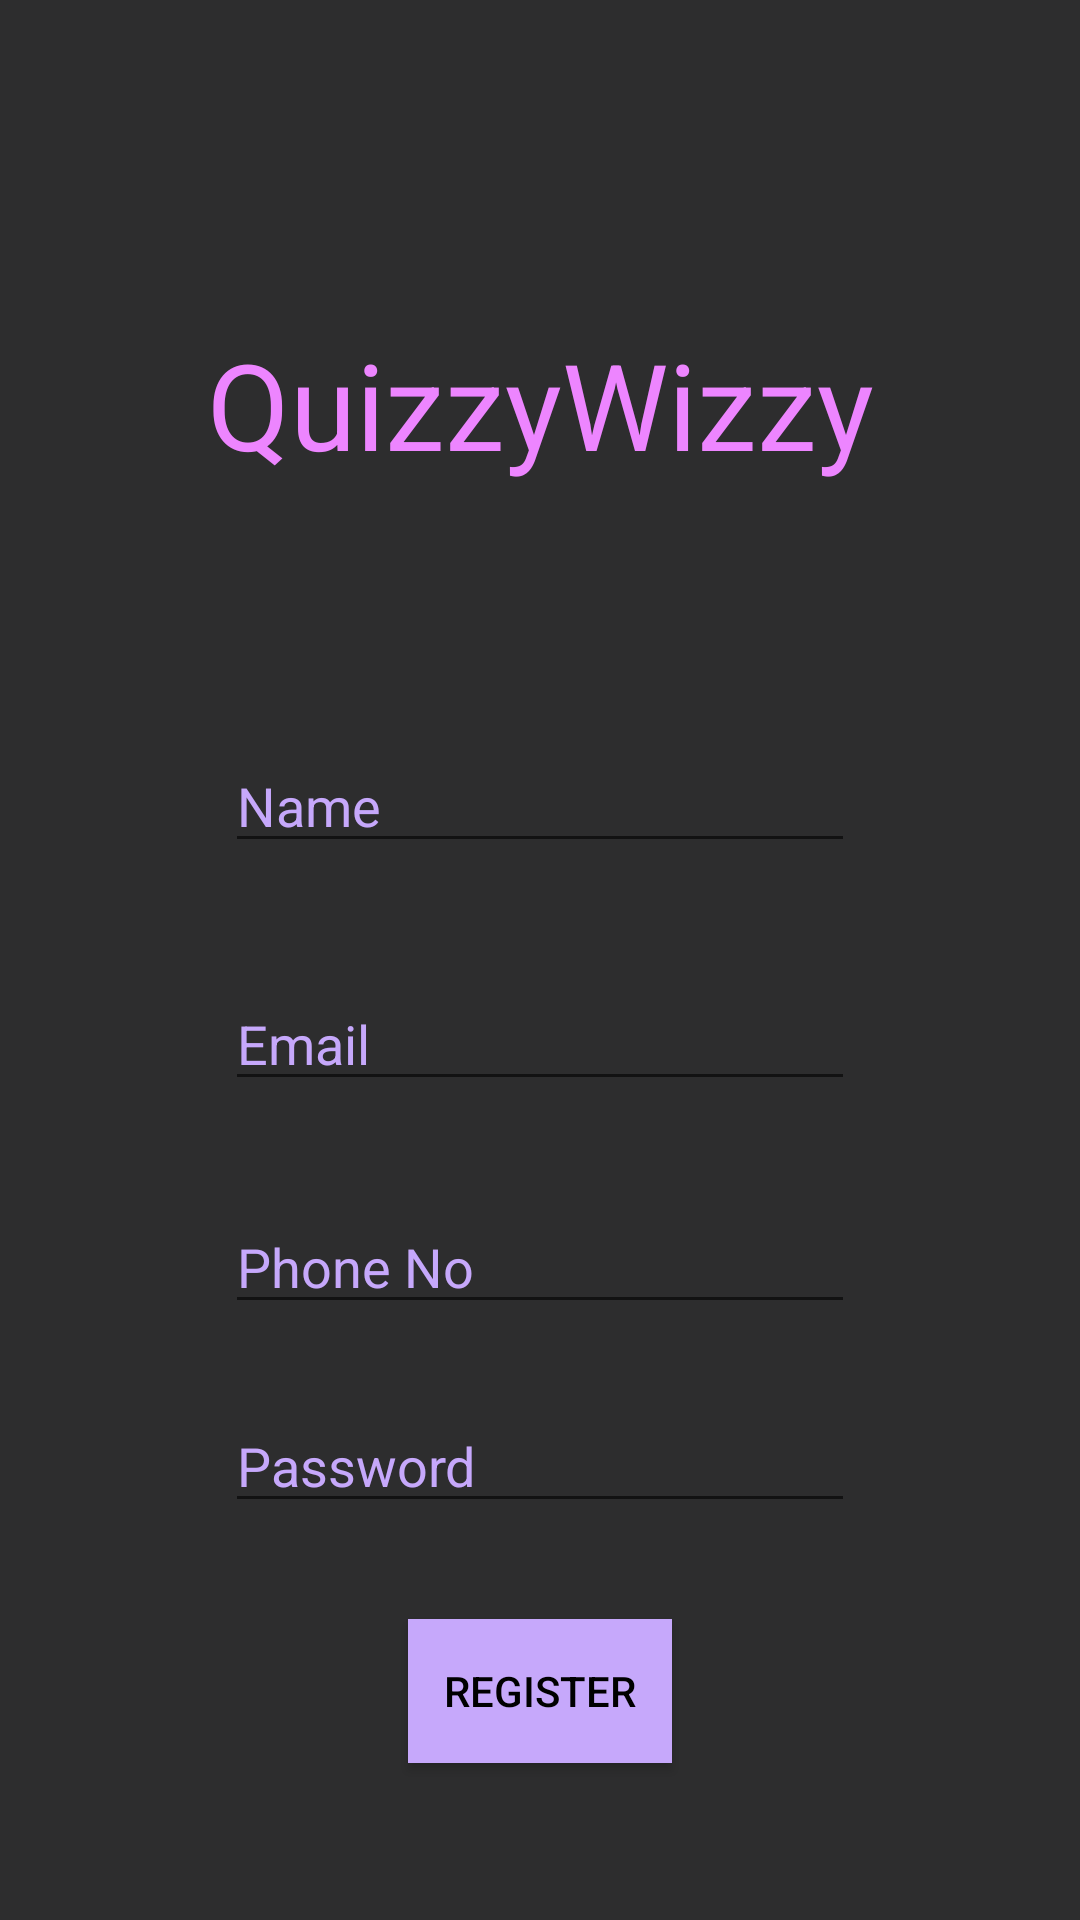

The Android layout XML behind this screen, and the referenced resources:
<!-- AndroidManifest.xml: application theme AppTheme -->
<!-- res/layout/activity_register.xml -->
<?xml version="1.0" encoding="utf-8"?>
<androidx.constraintlayout.widget.ConstraintLayout xmlns:android="http://schemas.android.com/apk/res/android"
    xmlns:app="http://schemas.android.com/apk/res-auto"
    xmlns:tools="http://schemas.android.com/tools"
    android:layout_width="match_parent"
    android:layout_height="match_parent"
    android:background="@color/colorPrimaryDark"
    tools:context=".RegisterActivity">

    <EditText
        android:id="@+id/txtpassword"
        android:layout_width="wrap_content"
        android:layout_height="wrap_content"
        android:layout_marginTop="25dp"
        android:ems="10"
        android:hint="Password"
        android:textColorHint="@color/colorButton"
        android:inputType="textPersonName"
        android:textColor="@color/colorButton"
        app:layout_constraintStart_toStartOf="@+id/txtphone"
        app:layout_constraintTop_toBottomOf="@+id/txtphone" />

    <Button
        android:id="@+id/btn"
        android:layout_width="wrap_content"
        android:layout_height="wrap_content"
        android:layout_marginTop="32dp"
        android:background="@color/colorButton"
        android:text="Register"

        android:textColor="#000000"
        app:layout_constraintEnd_toEndOf="parent"
        app:layout_constraintStart_toStartOf="parent"
        app:layout_constraintTop_toBottomOf="@+id/txtpassword" />

    <EditText
        android:id="@+id/txtname"
        android:layout_width="wrap_content"
        android:layout_height="wrap_content"
        android:layout_marginTop="85dp"
        android:ems="10"
        android:inputType="textPersonName"
        android:hint="Name"
        android:textColorHint="@color/colorButton"
        app:layout_constraintEnd_toEndOf="parent"
        app:layout_constraintStart_toStartOf="parent"
        app:layout_constraintTop_toBottomOf="@+id/textView" />

    <EditText
        android:id="@+id/txtemail"
        android:layout_width="wrap_content"
        android:layout_height="wrap_content"
        android:layout_marginTop="38dp"
        android:ems="10"
        android:inputType="textEmailAddress"
        android:hint="Email"
        android:textColorHint="@color/colorButton"
        app:layout_constraintStart_toStartOf="@+id/txtname"
        app:layout_constraintTop_toBottomOf="@+id/txtname" />

    <EditText
        android:id="@+id/txtphone"
        android:layout_width="wrap_content"
        android:layout_height="wrap_content"
        android:layout_marginTop="33dp"
        android:ems="10"
        android:inputType="phone"
        android:hint="Phone No"
        android:textColorHint="@color/colorButton"
        app:layout_constraintStart_toStartOf="@+id/txtemail"
        app:layout_constraintTop_toBottomOf="@+id/txtemail" />

    <TextView
        android:id="@+id/textView"
        android:layout_width="wrap_content"
        android:layout_height="wrap_content"
        android:layout_marginTop="108dp"
        android:text="QuizzyWizzy"
        android:textColor="@color/colorPrimary"
        android:textSize="40dp"
        app:layout_constraintEnd_toEndOf="parent"
        app:layout_constraintStart_toStartOf="parent"
        app:layout_constraintTop_toTopOf="parent" />

</androidx.constraintlayout.widget.ConstraintLayout>
<!-- resources referenced by this layout -->
<resources>
  <color name="colorButton">#C6A8FB</color>
  <color name="colorPrimary">#ED85FF</color>
  <color name="colorPrimaryDark">#2D2D2E</color>
  <style name="AppTheme" parent="Theme.AppCompat.Light.NoActionBar">
          
          <item name="colorPrimary">@color/colorPrimary</item>
          <item name="colorPrimaryDark">@color/colorPrimaryDark</item>
          <item name="colorAccent">@color/colorAccent</item>
          <item name="android:textColorHint">@android:color/white</item>
  
          <item name="android:editTextColor">@android:color/white</item>
      </style>
  <color name="colorAccent">#454545</color>
</resources>
